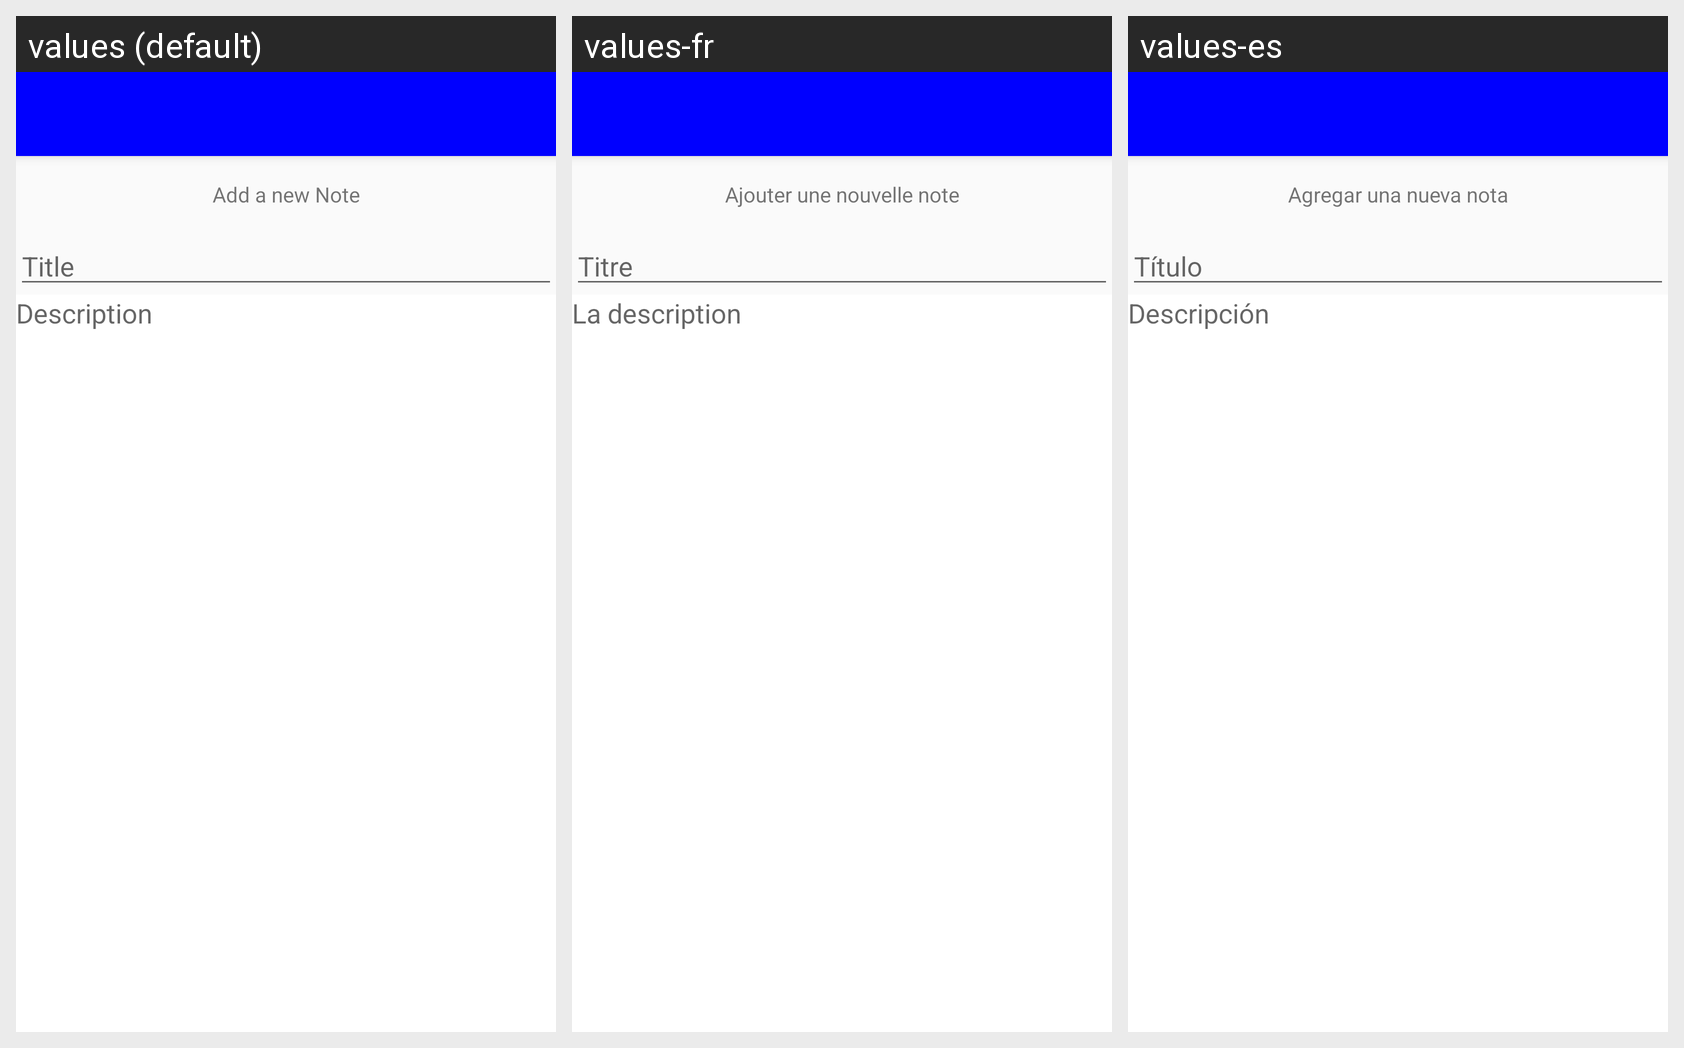

Strings drawn on this Android screen and how each of the app's shown locales translates them:
Android screen res/layout/activity_new_notes.xml rendered under 3 locales, left to right: values (default), values-fr, values-es. Device: Nexus 5 (rendered at 1080×1920; each locale shown at half size, 540×960, under a caption strip naming it); theme AppTheme.
Strings drawn on this screen, with the default value and each locale's value (text and hints the layout hard-codes, and strings that could not be matched under every locale, appear in the picture but are not listed):

add_new_notes
  values: Add a new Note
  values-fr: Ajouter une nouvelle note
  values-es: Agregar una nueva nota

title
  values: Title
  values-fr: Titre
  values-es: Título

description
  values: Description
  values-fr: La description
  values-es: Descripción
